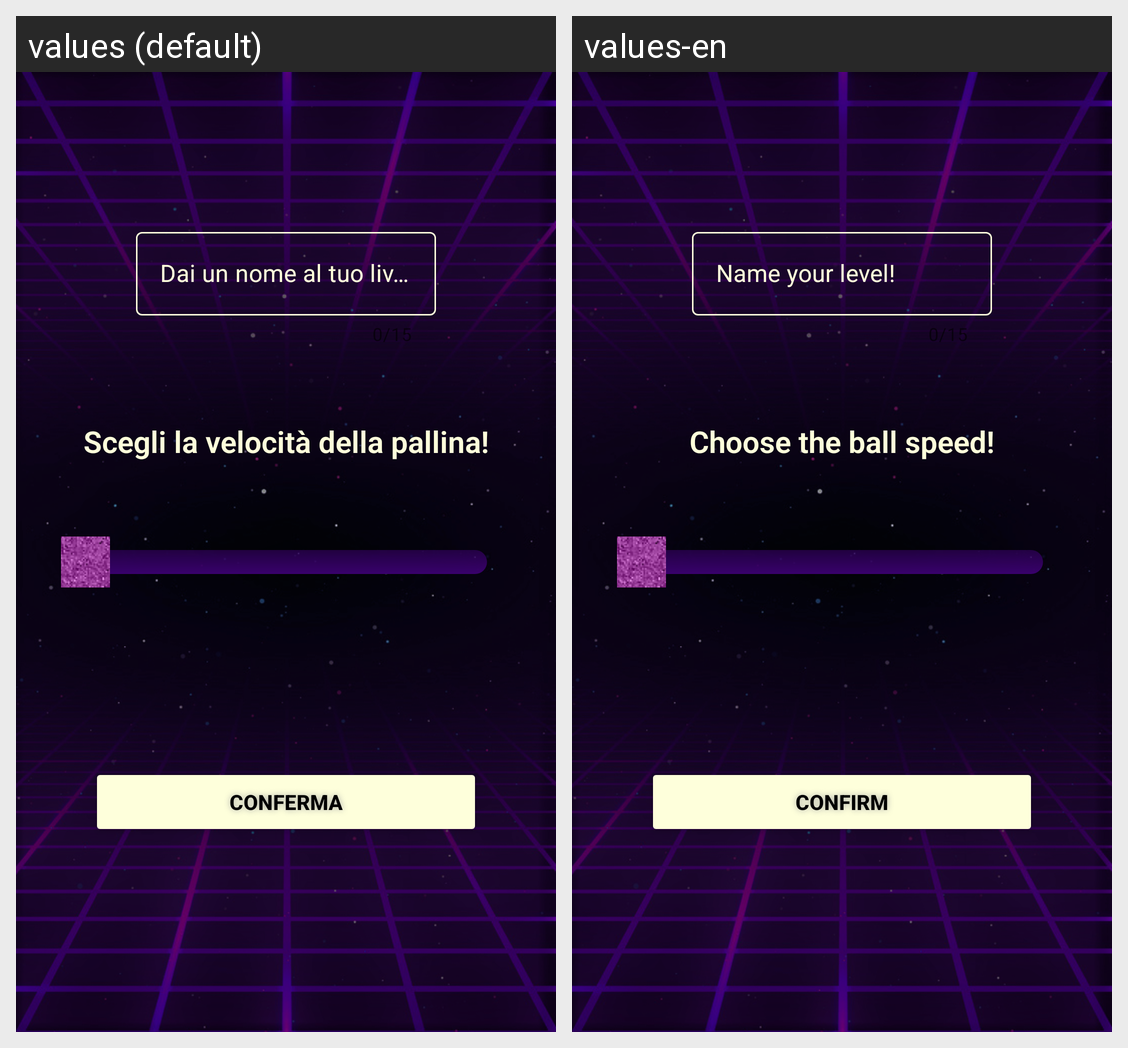

For this localized Android screen grid, give each drawn string resource with its value in every locale shown.
Android screen res/layout/activity_create_level2.xml rendered under 2 locales, left to right: values (default), values-en. Device: Nexus 5 (rendered at 1080×1920; each locale shown at half size, 540×960, under a caption strip naming it); theme Theme.MaterialComponents.Light.DarkActionBar.
Strings drawn on this screen, with the default value and each locale's value (text and hints the layout hard-codes, and strings that could not be matched under every locale, appear in the picture but are not listed):

name_level
  values: Dai un nome al tuo livello!
  values-en: Name your level!

choose_speed
  values: Scegli la velocità della pallina!
  values-en: Choose the ball speed!

confirm
  values: Conferma
  values-en: Confirm
